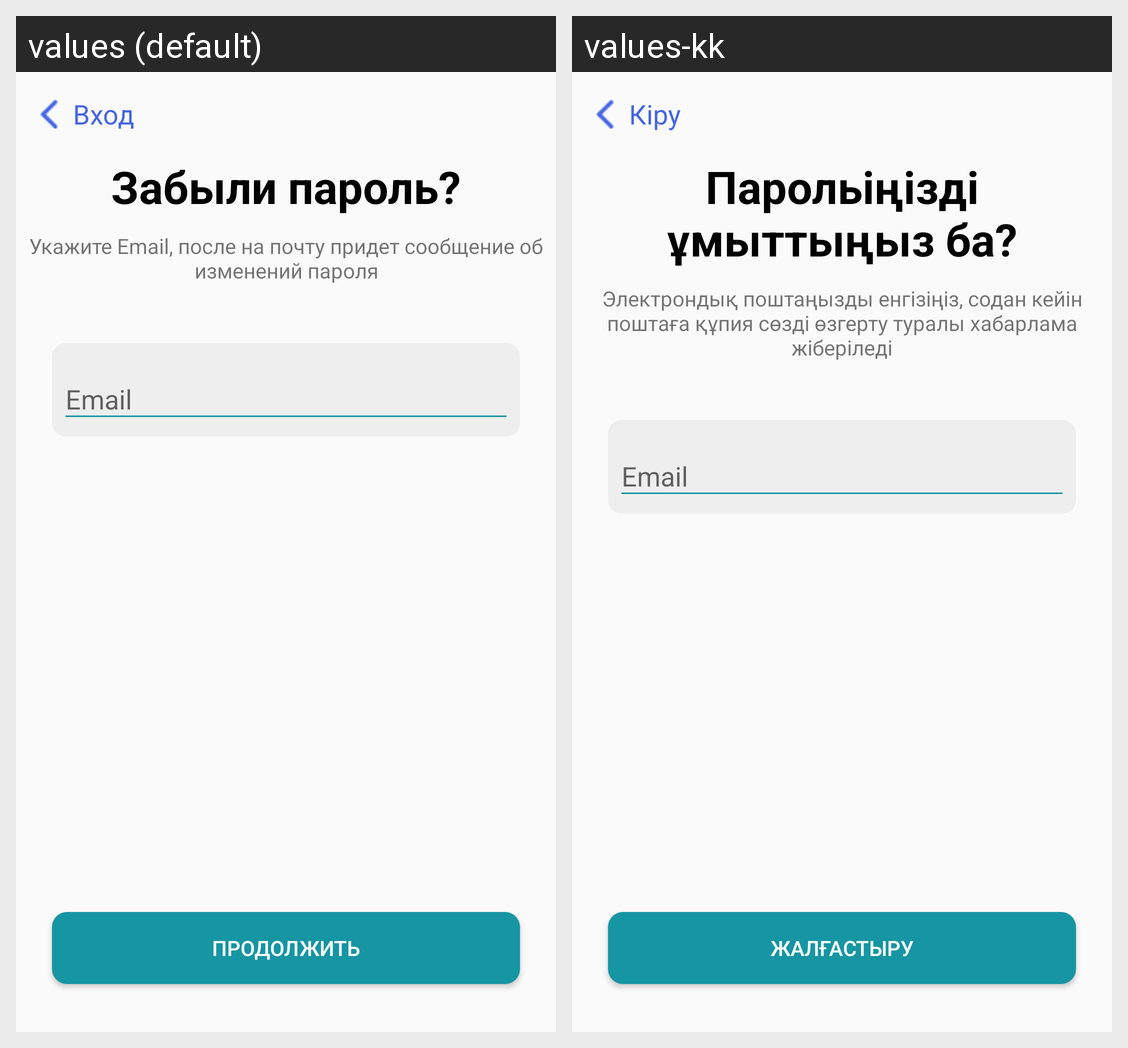

The same Android screen rendered under two of its app's locales, left to right. List the strings drawn on it with the default value and each locale's translation.
Android screen res/layout/activity_forget_password.xml rendered under 2 locales, left to right: values (default), values-kk. Device: Nexus 5 (rendered at 1080×1920; each locale shown at half size, 540×960, under a caption strip naming it); theme Theme.AppCompat.UmtylAcademyUser.
Strings drawn on this screen, with the default value and each locale's value (text and hints the layout hard-codes, and strings that could not be matched under every locale, appear in the picture but are not listed):

enter2
  values: Вход
  values-kk: Кіру

forget_password
  values: Забыли пароль?
  values-kk: Парольіңізді ұмыттыңыз ба?

text_forget_password
  values: Укажите Email, после на почту придет сообщение об изменений пароля
  values-kk: Электрондық поштаңызды енгізіңіз, содан кейін поштаға құпия сөзді өзгерту туралы хабарлама жіберіледі

cont
  values: Продолжить
  values-kk: Жалғастыру
